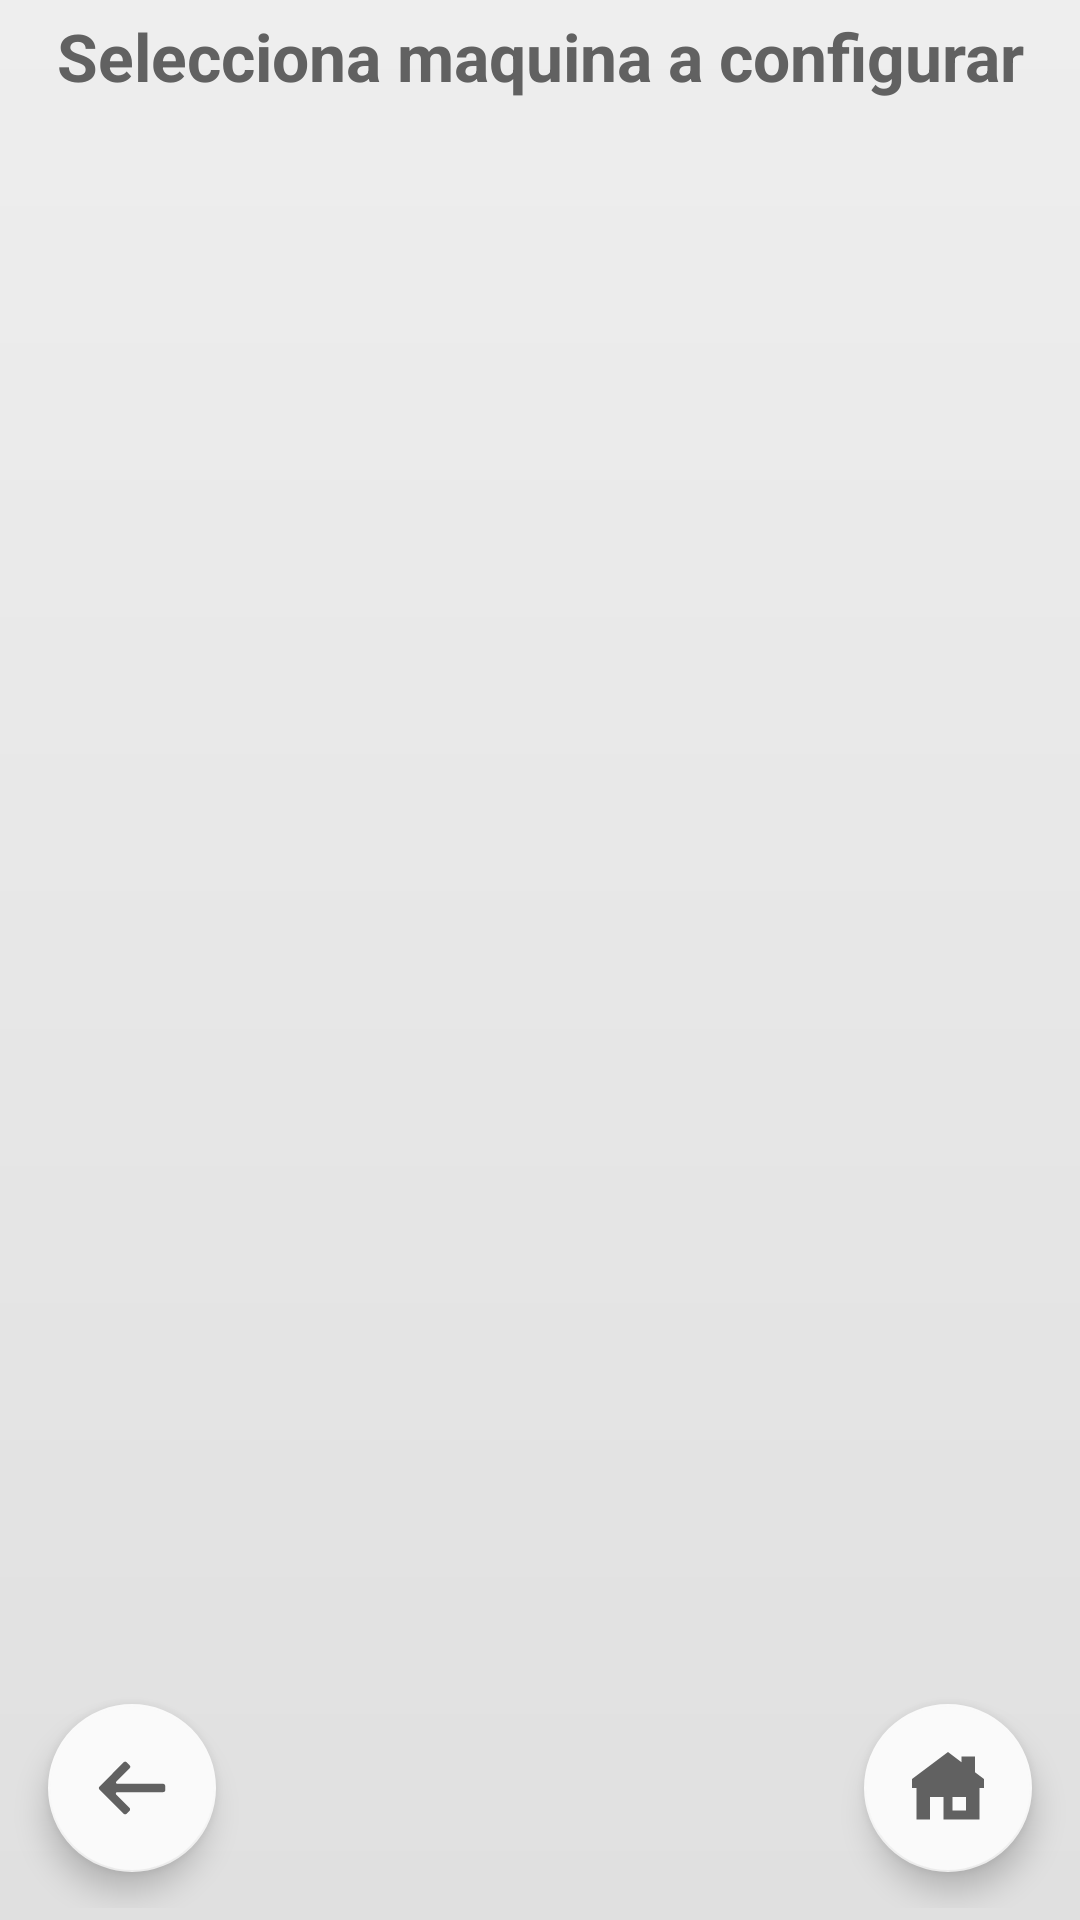

Layout XML and referenced resources for this Android screen:
<!-- AndroidManifest.xml: application theme Theme.Chikidesk -->
<!-- res/layout/fragment_new_con_maq.xml -->
<?xml version="1.0" encoding="utf-8"?>
<androidx.constraintlayout.widget.ConstraintLayout
    xmlns:android="http://schemas.android.com/apk/res/android"
    xmlns:app="http://schemas.android.com/apk/res-auto"
    android:id="@+id/layoutNewConMaq"
    android:layout_width="match_parent"
    android:layout_height="match_parent"
    android:padding="@dimen/padding_x1"
    android:background="@drawable/bg_main" >

    <TextView
        android:id="@+id/txvNewConMaqHeader"
        android:text="@string/header_select_maquina"
        app:layout_constraintTop_toTopOf="parent"
        app:layout_constraintStart_toStartOf="parent"
        style="@style/headers"/>

    <androidx.recyclerview.widget.RecyclerView
        android:id="@+id/rcvNewConMaq"
        android:layout_width="0dp"
        android:layout_height="0dp"
        android:layout_marginTop="@dimen/margin_x2"
        android:clipToPadding="false"
        android:paddingBottom="@dimen/paddingBottom_rcv"
        android:contentDescription="@string/cont_desc_rcv_select_maquina"
        app:layout_constraintTop_toBottomOf="@id/txvNewConMaqHeader"
        app:layout_constraintBottom_toBottomOf="parent"
        app:layout_constraintStart_toStartOf="parent"
        app:layout_constraintEnd_toEndOf="parent" />

    <com.google.android.material.floatingactionbutton.FloatingActionButton
        android:id="@+id/fabNewConMaqBack"
        android:layout_width="wrap_content"
        android:layout_height="wrap_content"
        android:layout_margin="@dimen/margin_x3"
        android:src="@drawable/ic_back"
        android:contentDescription="@string/cont_desc_fab_nav_back"
        app:tint="@color/fab_fore_gre108"
        app:backgroundTint="@color/fab_back_gre101"
        app:layout_constraintBottom_toBottomOf="parent"
        app:layout_constraintStart_toStartOf="parent" />

    <com.google.android.material.floatingactionbutton.FloatingActionButton
        android:id="@+id/fabNewConMaqHome"
        android:layout_width="wrap_content"
        android:layout_height="wrap_content"
        android:layout_margin="@dimen/margin_x3"
        android:src="@drawable/ic_home"
        android:contentDescription="@string/cont_desc_fab_nav_home"
        app:tint="@color/fab_fore_gre108"
        app:backgroundTint="@color/fab_back_gre101"
        app:layout_constraintBottom_toBottomOf="parent"
        app:layout_constraintEnd_toEndOf="parent"/>

</androidx.constraintlayout.widget.ConstraintLayout>
<!-- resources referenced by this layout -->
<resources>
  <color name="fab_back_gre101">#fafafa</color>
  <color name="fab_fore_gre108">#616161</color>
  <dimen name="margin_x2">8dp</dimen>
  <dimen name="margin_x3">12dp</dimen>
  <dimen name="paddingBottom_rcv">72dp</dimen>
  <dimen name="padding_x1">4dp</dimen>
  <!-- drawable bg_main (drawable) -->
  <?xml version="1.0" encoding="utf-8"?>
  <shape xmlns:android="http://schemas.android.com/apk/res/android"
      android:shape="rectangle">
      <gradient
          android:startColor="@color/gre0_03"
          android:endColor="@color/gre0_04"
          android:angle="25" />
  </shape>
  <!-- drawable ic_back (drawable) -->
  <vector xmlns:android="http://schemas.android.com/apk/res/android" android:height="200dp" android:viewportHeight="52" android:viewportWidth="52" android:width="200dp">
        
      <path android:fillColor="#000000" android:pathData="M48.6,23H15.4c-0.9,0 -1.3,-1.1 -0.7,-1.7l9.6,-9.6c0.6,-0.6 0.6,-1.5 0,-2.1l-2.2,-2.2c-0.6,-0.6 -1.5,-0.6 -2.1,0L2.5,25c-0.6,0.6 -0.6,1.5 0,2.1L20,44.6c0.6,0.6 1.5,0.6 2.1,0l2.1,-2.1c0.6,-0.6 0.6,-1.5 0,-2.1l-9.6,-9.6C14,30.1 14.4,29 15.3,29h33.2c0.8,0 1.5,-0.6 1.5,-1.4v-3C50,23.8 49.4,23 48.6,23z"/>
      
  </vector>
  <!-- drawable ic_home (drawable) -->
  <vector xmlns:android="http://schemas.android.com/apk/res/android" android:height="200dp" android:viewportHeight="16" android:viewportWidth="16" android:width="200dp">
        
      <path android:fillColor="#000000" android:fillType="evenOdd" android:pathData="M8,0L0,6V8H1V15H4V10H7V15H15V8H16V6L14,4.5V1H11V2.25L8,0ZM9,10H12V13H9V10Z"/>
      
  </vector>
  <string name="cont_desc_fab_nav_back">Fab nav atrás</string>
  <string name="cont_desc_fab_nav_home">Fab nav home</string>
  <string name="cont_desc_rcv_select_maquina">Contenedor recycledView selectMaquina</string>
  <string name="header_select_maquina">Selecciona maquina a configurar</string>
  <style name="headers">
          <item name="android:layout_width">match_parent</item>
          <item name="android:layout_height">wrap_content</item>
          <item name="android:gravity">center</item>
          <item name="android:textStyle">bold</item>
          <item name="android:textColor">@color/text_gre108</item>
          <item name="android:textAppearance">@style/TextAppearance.AppCompat.Large</item>
      </style>
  <style name="Theme.Chikidesk" parent="Theme.MaterialComponents.DayNight.DarkActionBar">
          
          <item name="colorPrimary">@color/purple_500</item>
          <item name="colorPrimaryVariant">@color/purple_700</item>
          <item name="colorOnPrimary">@color/white</item>
          
          <item name="colorSecondary">@color/teal_200</item>
          <item name="colorSecondaryVariant">@color/teal_700</item>
          <item name="colorOnSecondary">@color/black</item>
          
          <item name="android:statusBarColor">?attr/colorPrimaryVariant</item>
          
      </style>
  <color name="gre0_03">#eeeeee</color>
  <color name="gre0_04">#e0e0e0</color>
  <color name="text_gre108">#616161</color>
  <color name="purple_500">#FF6200EE</color>
  <color name="purple_700">#FF3700B3</color>
  <color name="white">#FFFFFFFF</color>
  <color name="teal_200">#FF03DAC5</color>
  <color name="teal_700">#FF018786</color>
  <color name="black">#FF000000</color>
</resources>
